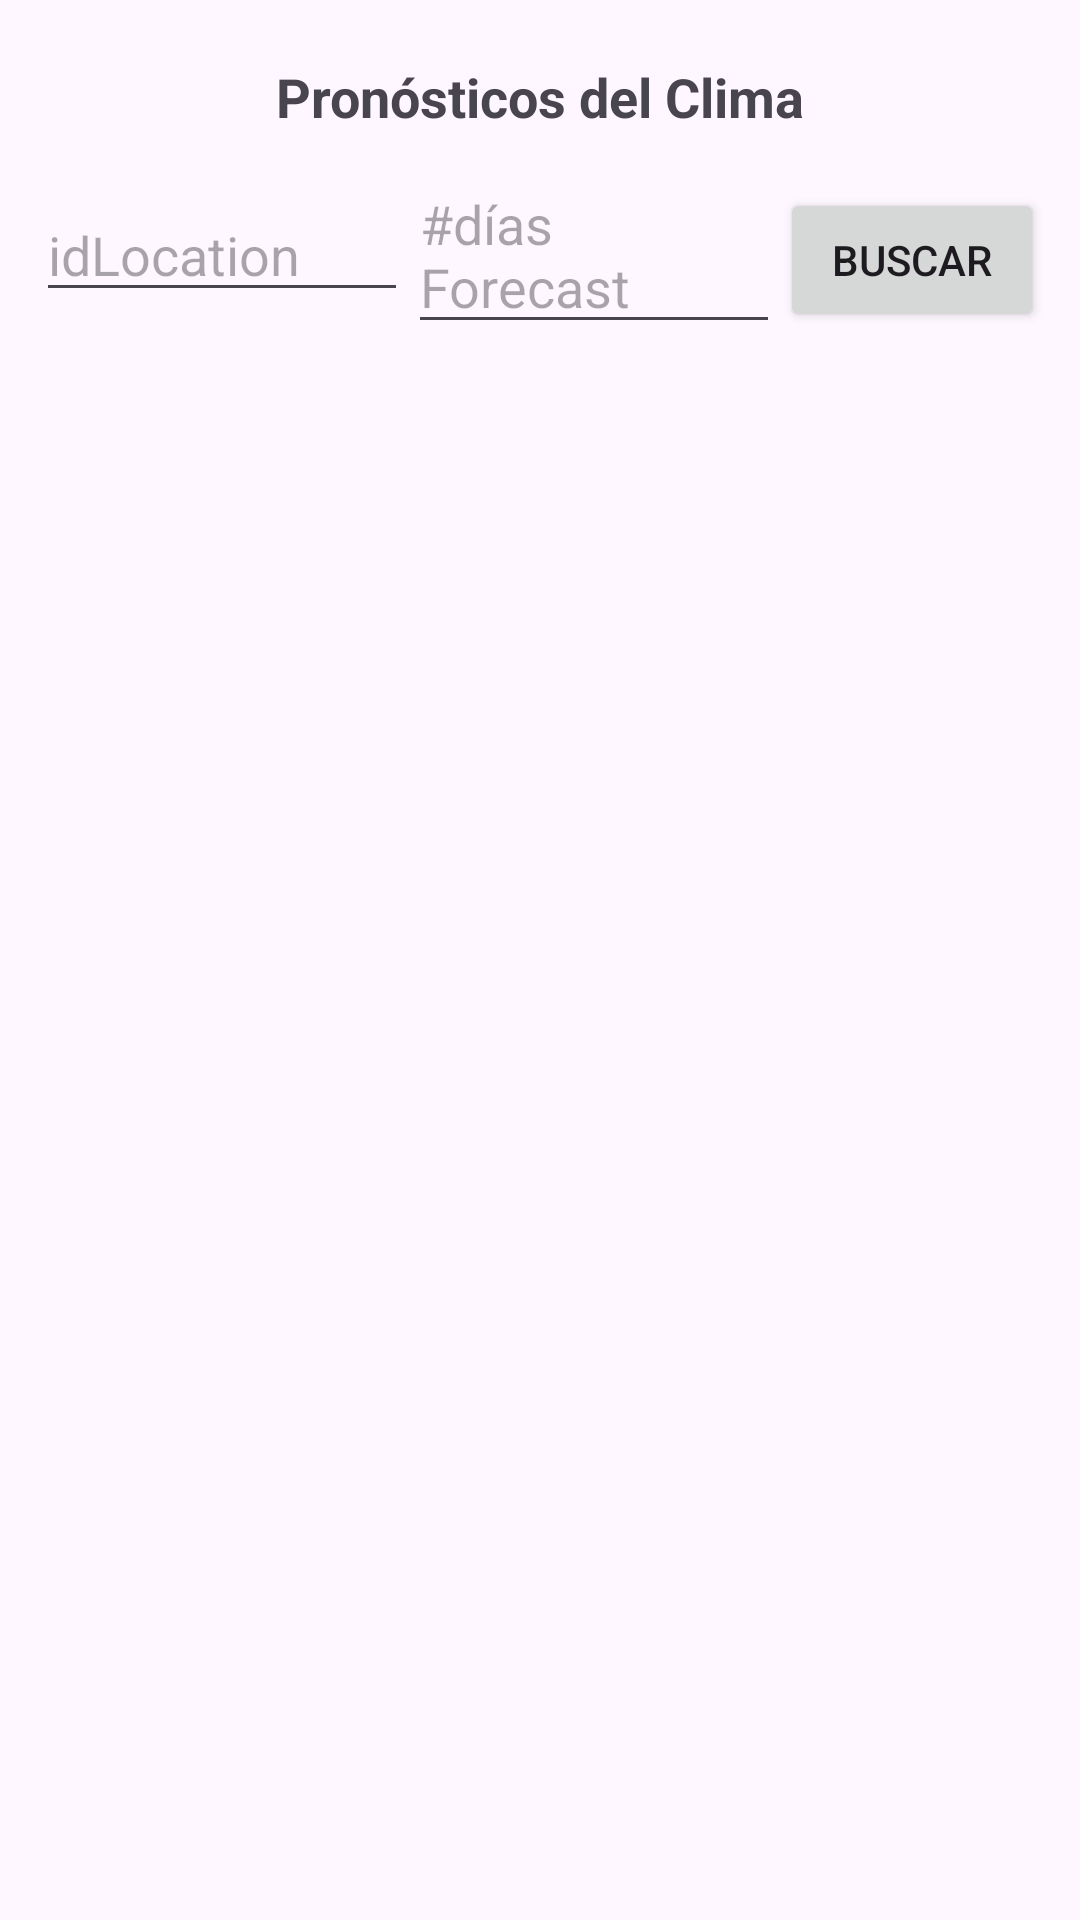

This screen was rendered from an Android layout file. Write that file and the resources it references.
<!-- AndroidManifest.xml: application theme Theme.L3_JulioAliaga -->
<!-- res/layout/fragment_pronostico.xml -->
<?xml version="1.0" encoding="utf-8"?>
<LinearLayout xmlns:android="http://schemas.android.com/apk/res/android"
    android:orientation="vertical"
    android:padding="12dp"
    android:layout_width="match_parent"
    android:layout_height="match_parent">

    
    <TextView
        android:id="@+id/tvTitlePronostico"
        android:layout_width="match_parent"
        android:layout_height="wrap_content"
        android:text="Pronósticos del Clima"
        android:textSize="18sp"
        android:textStyle="bold"
        android:gravity="center"
        android:padding="8dp"/>

    
    <LinearLayout
        android:layout_width="match_parent"
        android:layout_height="wrap_content"
        android:orientation="horizontal">

        <EditText
            android:id="@+id/etIdLocation"
            android:layout_width="0dp"
            android:layout_weight="1"
            android:layout_height="wrap_content"
            android:hint="idLocation" />

        <EditText
            android:id="@+id/etDays"
            android:layout_width="0dp"
            android:layout_weight="1"
            android:layout_height="wrap_content"
            android:hint="#días Forecast" />

        <Button
            android:id="@+id/btnSearchPronostico"
            android:layout_width="wrap_content"
            android:layout_height="wrap_content"
            android:text="Buscar" />
    </LinearLayout>

    <androidx.recyclerview.widget.RecyclerView
        android:id="@+id/recyclerPronostico"
        android:layout_width="match_parent"
        android:layout_height="0dp"
        android:layout_marginTop="8dp"
        android:layout_weight="1"/>
</LinearLayout>
<!-- resources referenced by this layout -->
<resources>
  <style name="Theme.L3_JulioAliaga" parent="Base.Theme.L3_JulioAliaga" />
  <style name="Base.Theme.L3_JulioAliaga" parent="Theme.Material3.DayNight.NoActionBar">
          
          
      </style>
</resources>
